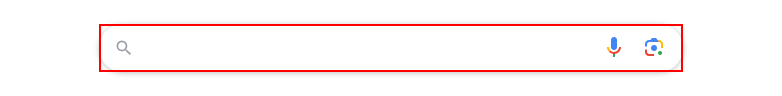
Workflow: Main

Step 1: type "data scraping" into the element

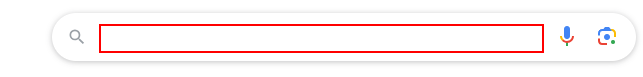
Step 2: type a value into the text box

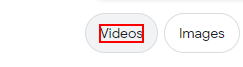
Step 3: click on the element 'Videos'

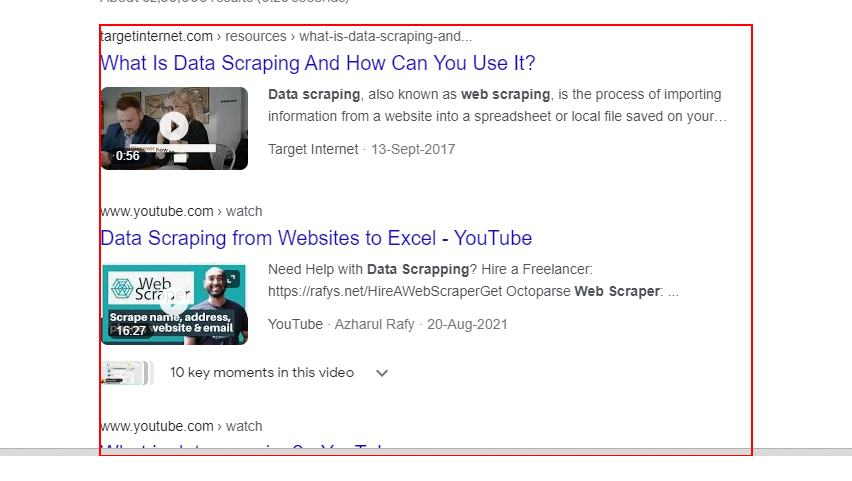
Step 4: get-text from the element 'rso'